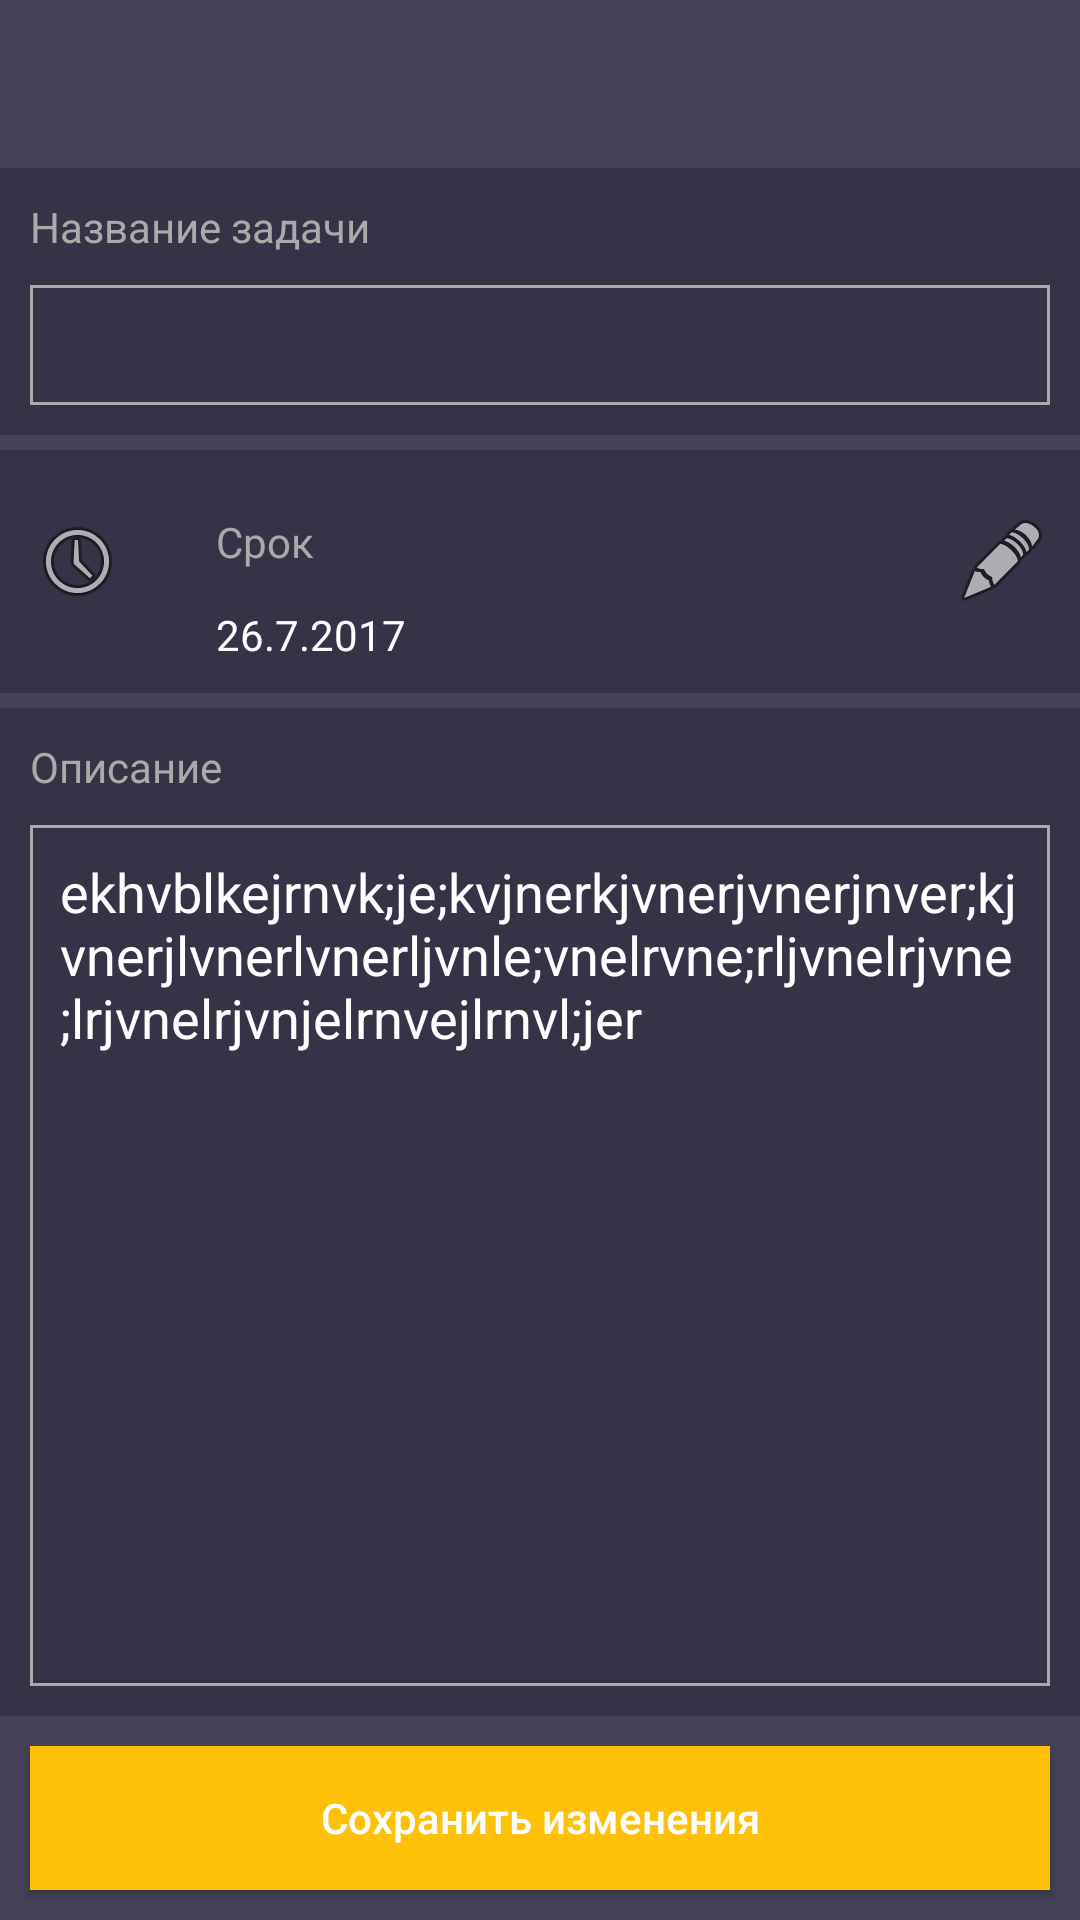

Produce the Android XML layout that renders to this screen, including the resource entries it uses.
<!-- AndroidManifest.xml: application theme AppTheme -->
<!-- res/layout/show_task.xml -->
<?xml version="1.0" encoding="utf-8"?>
<RelativeLayout
    xmlns:android="http://schemas.android.com/apk/res/android"
    android:layout_width="match_parent"
    android:layout_height="match_parent"
    android:background="@color/mainColor"
    xmlns:app="http://schemas.android.com/apk/res-auto">

    <android.support.v7.widget.Toolbar
        android:id="@+id/show_task_toolbar"
        android:layout_width="match_parent"
        android:layout_height="wrap_content"
        android:background="@color/mainColor"
        app:theme="@style/ThemeOverlay.AppCompat.Dark.ActionBar"/>

    <RelativeLayout
        android:layout_width="match_parent"
        android:layout_height="wrap_content"
        android:layout_below="@+id/show_task_toolbar"
        android:background="@color/darkBackgroundColor"
        android:id="@+id/show_task_name_container">

        <TextView
            android:layout_width="wrap_content"
            android:layout_height="wrap_content"
            android:text="Название задачи"
            android:layout_marginLeft="10dp"
            android:layout_marginTop="10dp"
            android:textColor="@android:color/darker_gray"
            android:id="@+id/show_task_name_header"/>

        <EditText
            android:layout_width="match_parent"
            android:layout_height="wrap_content"
            android:id="@+id/show_task_name_value"
            android:layout_below="@+id/show_task_name_header"
            android:background="@drawable/add_task_background_edit_text"
            android:textColor="@android:color/white"
            android:minHeight="40dp"
            android:layout_margin="10dp"
            android:paddingRight="5dp"
            android:paddingLeft="5dp"
            android:gravity="center_vertical"/>

    </RelativeLayout>

    <RelativeLayout
        android:layout_width="match_parent"
        android:layout_height="wrap_content"
        android:id="@+id/show_task_time_container"
        android:layout_below="@+id/show_task_name_container"
        android:layout_marginTop="5dp"
        android:background="@color/darkBackgroundColor"
        android:layout_alignParentStart="true">

        <TextView
            android:layout_width="wrap_content"
            android:layout_height="wrap_content"
            android:layout_marginLeft="10dp"
            android:layout_marginTop="10dp"
            android:id="@+id/show_task_time_header"
            android:textColor="@android:color/darker_gray"/>

        <RelativeLayout
            android:layout_width="match_parent"
            android:layout_height="wrap_content"
            android:layout_marginTop="1dp"
            android:id="@+id/show_task_added_date_container">
        </RelativeLayout>
        <RelativeLayout
            android:layout_width="match_parent"
            android:layout_height="wrap_content"
            android:layout_below="@+id/show_task_added_date_container"
            android:layout_marginTop="20dp"
            android:paddingBottom="10dp"
            android:id="@+id/show_task_deadline_date_container">

            <ImageView
                android:layout_width="wrap_content"
                android:layout_height="wrap_content"
                android:layout_marginLeft="10dp"
                android:id="@+id/show_task_deadline_date_image"
                app:srcCompat="@android:drawable/ic_menu_recent_history" />

            <LinearLayout
                android:layout_width="wrap_content"
                android:layout_height="wrap_content"
                android:orientation="vertical"
                android:id="@+id/show_task_deadline_date_value_container"
                android:layout_alignParentTop="true"
                android:layout_toEndOf="@+id/show_task_deadline_date_image"
                android:layout_marginStart="30dp">
                <TextView
                    android:layout_width="wrap_content"
                    android:layout_height="wrap_content"
                    android:id="@+id/show_task_deadline_date_header"
                    android:text="Срок"
                    android:layout_centerVertical="true"
                    android:textColor="@android:color/darker_gray" />

                <TextView
                    android:layout_width="wrap_content"
                    android:layout_height="wrap_content"
                    android:text="26.7.2017"
                    android:layout_marginTop="12dp"
                    android:id="@+id/show_task_deadline_date_date"
                    android:textColor="@android:color/white" />
            </LinearLayout>

            <ImageButton
                android:layout_width="wrap_content"
                android:layout_height="wrap_content"
                android:id="@+id/show_task_deadline_date_change"
                android:layout_alignBottom="@+id/show_task_deadline_date_image"
                android:layout_alignParentEnd="true"
                android:background="@android:color/transparent"
                android:layout_marginRight="10dp"
                app:srcCompat="@android:drawable/ic_menu_edit" />

        </RelativeLayout>

    </RelativeLayout>

    <LinearLayout
        android:layout_width="match_parent"
        android:layout_height="wrap_content"
        android:orientation="vertical"
        android:layout_marginTop="5dp"
        android:background="@color/darkBackgroundColor"
        android:layout_below="@+id/show_task_time_container"
        android:id="@+id/show_task_description_container"
        android:layout_above="@+id/show_task_button_save_changes">

        <TextView
            android:layout_width="match_parent"
            android:layout_height="wrap_content"
            android:id="@+id/show_task_description_header"
            android:layout_marginTop="10dp"
            android:layout_marginLeft="10dp"
            android:text="Описание"
            android:textColor="@android:color/darker_gray"/>

        <EditText
            android:layout_width="match_parent"
            android:layout_height="match_parent"
            android:id="@+id/show_task_description"
            android:layout_margin="10dp"
            android:background="@drawable/add_task_background_edit_text"
            android:padding="10dp"
            android:gravity="top"
            android:text="ekhvblkejrnvk;je;kvjnerkjvnerjvnerjnver;kjvnerjlvnerlvnerljvnle;vnelrvne;rljvnelrjvne;lrjvnelrjvnjelrnvejlrnvl;jer"
            android:textColor="@android:color/white"/>

    </LinearLayout>

    <Button
        android:text="Сохранить изменения"
        android:layout_width="match_parent"
        android:layout_height="wrap_content"
        android:layout_alignParentBottom="true"
        android:layout_centerHorizontal="true"
        android:background="@color/colorAccent"
        android:id="@+id/show_task_button_save_changes"
        android:textColor="@android:color/white"
        android:theme="@style/NotCapsButton"
        android:padding="10dp"
        android:layout_margin="10dp"/>

</RelativeLayout>
<!-- resources referenced by this layout -->
<resources>
  <color name="colorAccent">#FFC107</color>
  <color name="darkBackgroundColor">#353345</color>
  <color name="mainColor">#444256</color>
  <!-- drawable add_task_background_edit_text (drawable) -->
  <?xml version="1.0" encoding="utf-8"?>
  <shape
      xmlns:android="http://schemas.android.com/apk/res/android"
      android:shape="rectangle">
      <stroke
          android:width="1dp"
          android:color="@android:color/darker_gray">
      </stroke>
  </shape>
  <style name="NotCapsButton" parent="Widget.AppCompat.Button">
          <item name="android:textAllCaps">false</item>
      </style>
  <style name="AppTheme" parent="Theme.AppCompat.Light.NoActionBar">
          
          <item name="colorPrimary">@color/colorPrimary</item>
          <item name="colorPrimaryDark">@color/darkBackgroundColor</item>
          <item name="colorAccent">@color/colorAccent</item>
      </style>
  <color name="colorPrimary">#444256</color>
</resources>
